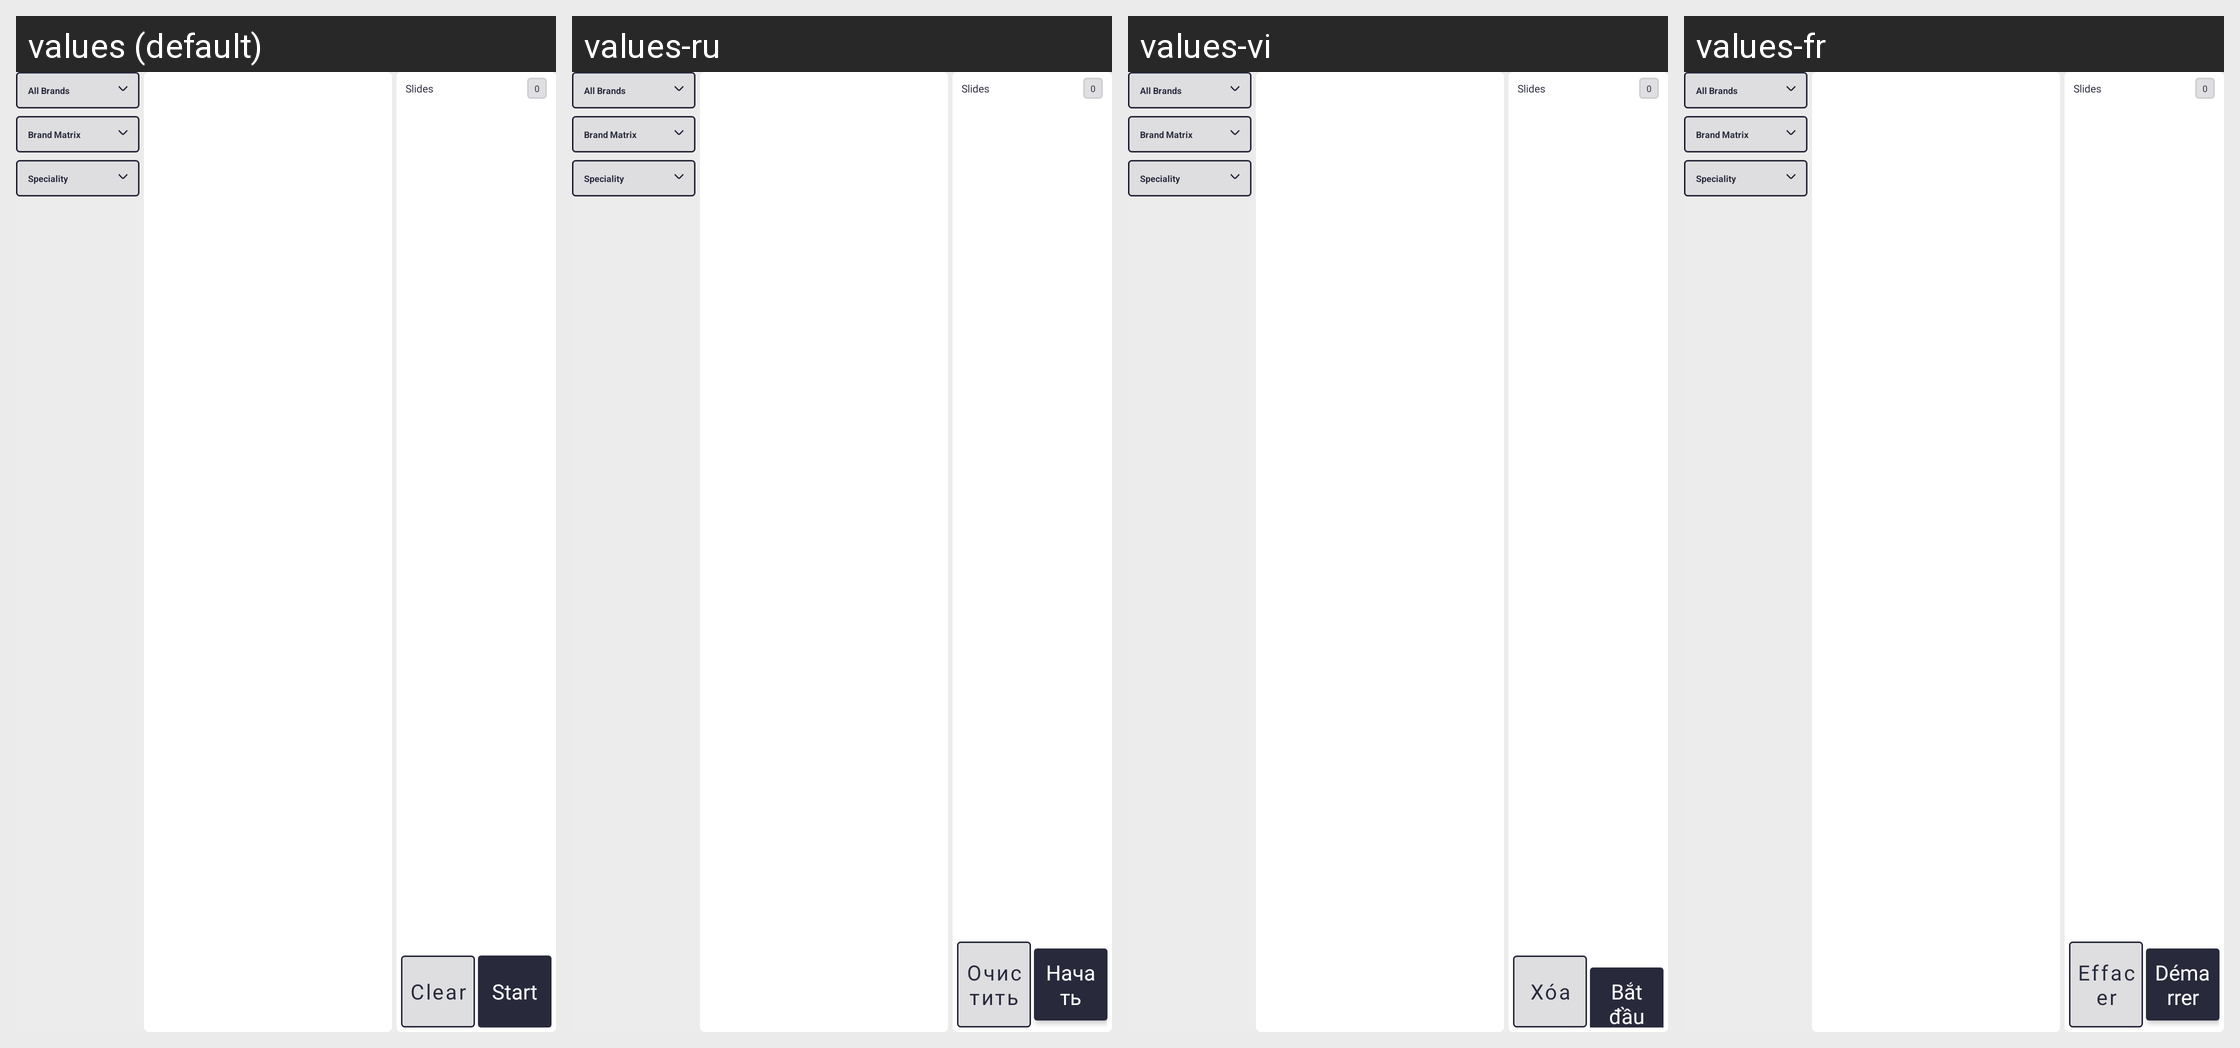

For this localized Android screen grid, give each drawn string resource with its value in every locale shown.
Android screen res/layout/fragment_custom_presentation.xml rendered under 4 locales, left to right: values (default), values-ru, values-vi, values-fr. Device: Nexus 5 (rendered at 1080×1920; each locale shown at half size, 540×960, under a caption strip naming it); theme Theme.SANCLM.
Other locales in the repository, not shown: values-ar, values-es, values-my, values-pt, values-th, values-zh.
Strings drawn on this screen, with the default value and each locale's value (text and hints the layout hard-codes, and strings that could not be matched under every locale, appear in the picture but are not listed):

clear
  values: Clear
  values-ru: Очистить
  values-vi: Xóa
  values-fr: Effacer

start
  values: Start
  values-ru: Начать
  values-vi: Bắt đầu
  values-fr: Démarrer
